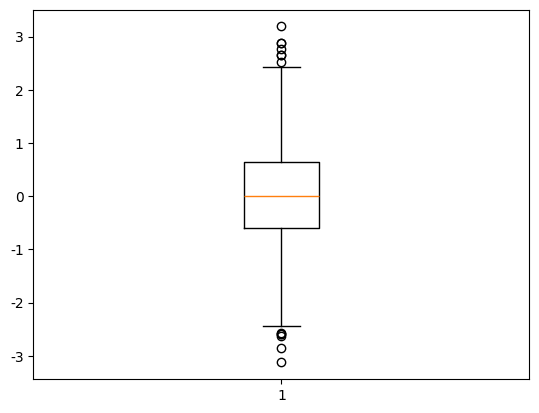

Here is the Python script that generated this plot:
import matplotlib.pyplot as plt
import numpy as np
plt.rcParams["font.family"] = "Apple SD Gothic Neo"
plt.rcParams['axes.unicode_minus'] = False

data = np.random.randn(1000)

# 박스 아래: 25%(Q1), 가운데 주황 선: 50%(Q2), 박스 위: 75%(Q3)
# IQR(Inter Quartile Range) = Q3 - Q1
# 상단 수염(whisker) = Q3 + 1.5 * (IQR보다 작은 데이터 중 가장 큰 값)
# 하단 수염(whisker) = Q1 - 1.5 * (IQR보다 큰 데이터 중 가장 작은 값)
# 수염 표시를 경계로 이상치(outlier) 데이터를 구분
plt.boxplot(data)
plt.show()